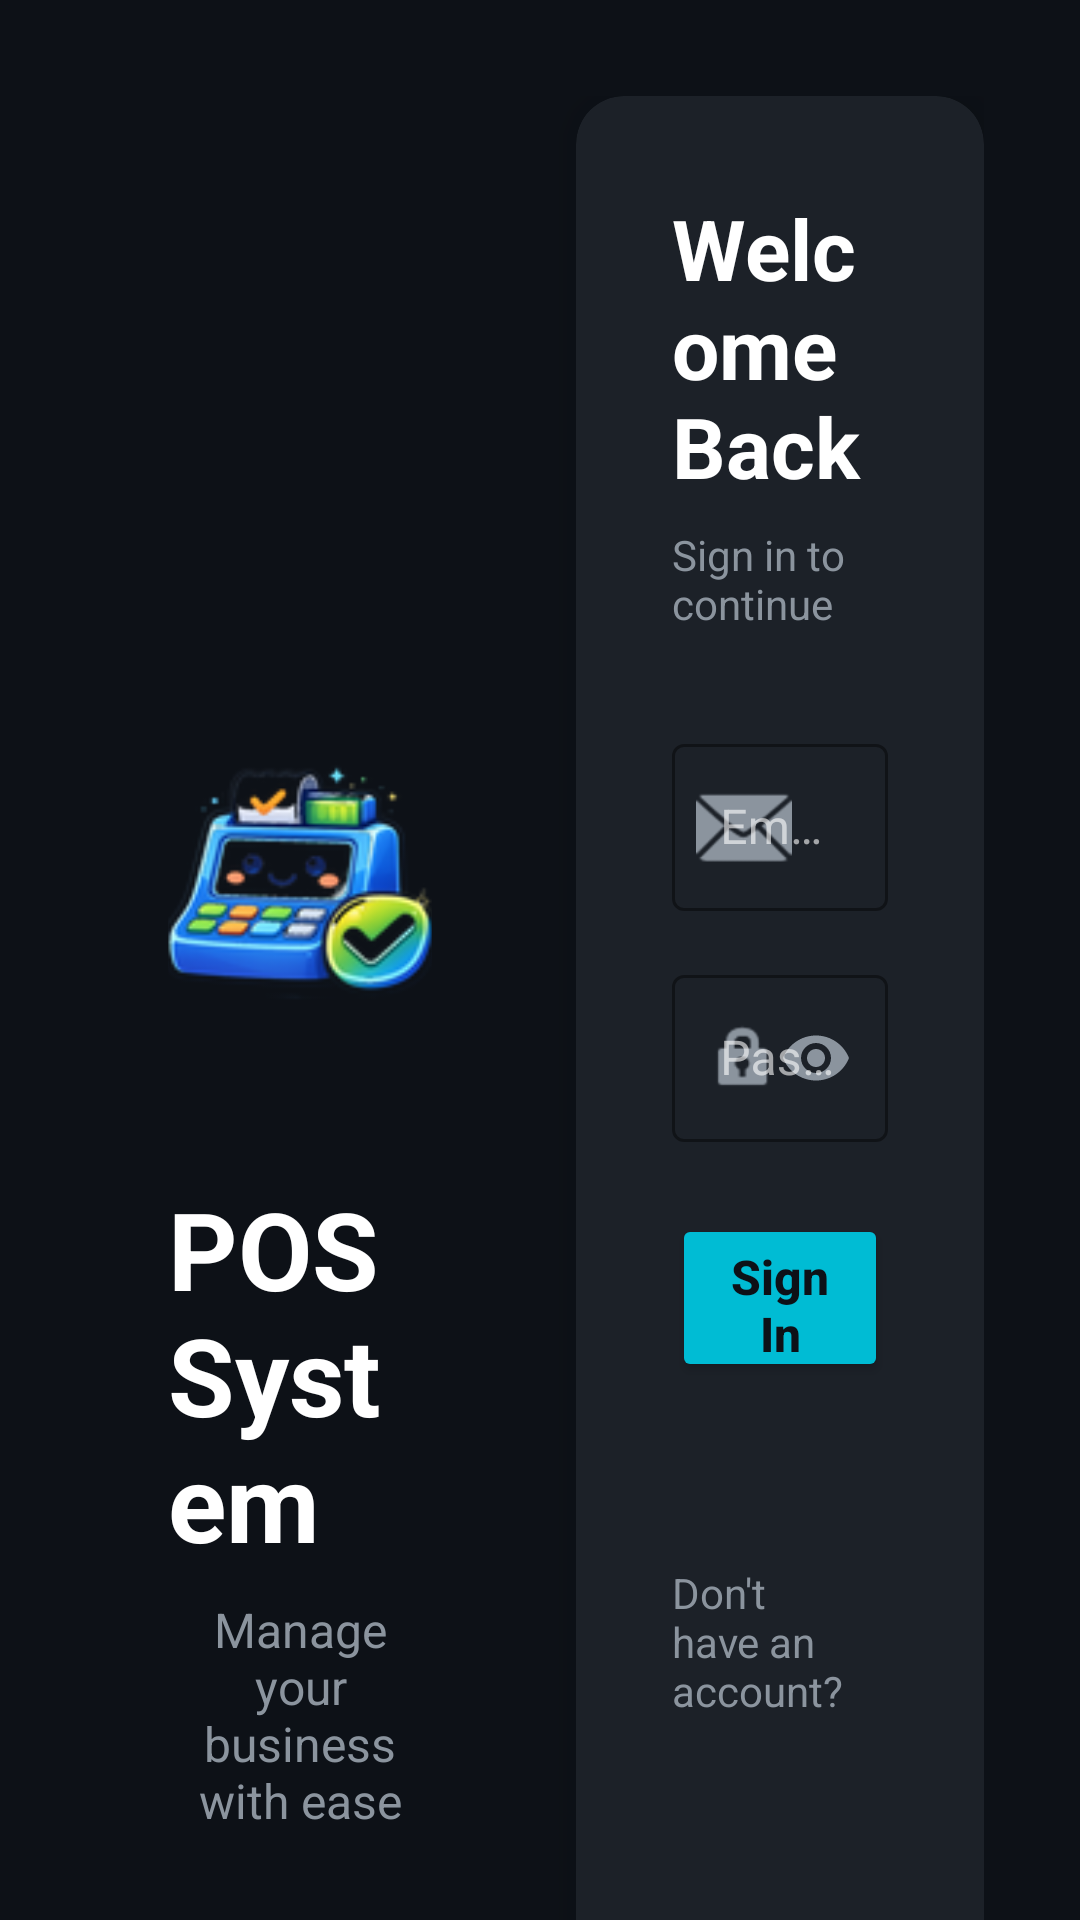

Produce the Android XML layout that renders to this screen, including the resource entries it uses.
<!-- AndroidManifest.xml: application theme Theme.Pos -->
<!-- res/layout/fragment_login.xml -->
<?xml version="1.0" encoding="utf-8"?>
<androidx.core.widget.NestedScrollView xmlns:android="http://schemas.android.com/apk/res/android"
    xmlns:app="http://schemas.android.com/apk/res-auto"
    android:layout_width="match_parent"
    android:layout_height="match_parent"
    android:background="@color/background_primary"
    android:fillViewport="true">

    <LinearLayout
        android:layout_width="match_parent"
        android:layout_height="wrap_content"
        android:gravity="center"
        android:orientation="horizontal"
        android:padding="32dp">

        
        <LinearLayout
            android:layout_width="0dp"
            android:layout_height="wrap_content"
            android:layout_weight="1"
            android:gravity="center"
            android:orientation="vertical"
            android:padding="24dp">

            <ImageView
                android:layout_width="140dp"
                android:layout_height="140dp"
                android:src="@mipmap/ic_launcher"
                android:layout_marginBottom="24dp"
                android:contentDescription="App Logo" />

            <TextView
                android:layout_width="wrap_content"
                android:layout_height="wrap_content"
                android:text="POS System"
                android:textColor="@color/text_primary"
                android:textSize="36sp"
                android:textStyle="bold"
                android:layout_marginBottom="8dp" />

            <TextView
                android:layout_width="wrap_content"
                android:layout_height="wrap_content"
                android:text="Manage your business with ease"
                android:textColor="@color/text_secondary"
                android:textSize="16sp"
                android:gravity="center" />

        </LinearLayout>

        
        <androidx.cardview.widget.CardView
            android:layout_width="0dp"
            android:layout_height="wrap_content"
            android:layout_weight="1"
            android:layout_marginStart="24dp"
            app:cardBackgroundColor="@color/background_card"
            app:cardCornerRadius="16dp"
            app:cardElevation="8dp"
            app:cardMaxElevation="12dp">

            <LinearLayout
                android:layout_width="match_parent"
                android:layout_height="wrap_content"
                android:orientation="vertical"
                android:padding="32dp">

                <TextView
                    android:layout_width="wrap_content"
                    android:layout_height="wrap_content"
                    android:text="Welcome Back"
                    android:textColor="@color/text_primary"
                    android:textSize="28sp"
                    android:textStyle="bold"
                    android:layout_marginBottom="8dp" />

                <TextView
                    android:layout_width="wrap_content"
                    android:layout_height="wrap_content"
                    android:text="Sign in to continue"
                    android:textColor="@color/text_secondary"
                    android:textSize="14sp"
                    android:layout_marginBottom="32dp" />

                <com.google.android.material.textfield.TextInputLayout
                    android:id="@+id/emailLayout"
                    style="@style/Widget.MaterialComponents.TextInputLayout.OutlinedBox"
                    android:layout_width="match_parent"
                    android:layout_height="wrap_content"
                    android:layout_marginBottom="16dp"
                    android:hint="Email"
                    app:boxStrokeColor="@color/accent_primary"
                    app:hintTextColor="@color/accent_primary"
                    app:startIconDrawable="@android:drawable/ic_dialog_email"
                    app:startIconTint="@color/text_secondary">

                    <com.google.android.material.textfield.TextInputEditText
                        android:id="@+id/emailInput"
                        android:layout_width="match_parent"
                        android:layout_height="wrap_content"
                        android:inputType="textEmailAddress"
                        android:textColor="@color/text_primary"
                        android:imeOptions="actionNext" />

                </com.google.android.material.textfield.TextInputLayout>

                <com.google.android.material.textfield.TextInputLayout
                    android:id="@+id/passwordLayout"
                    style="@style/Widget.MaterialComponents.TextInputLayout.OutlinedBox"
                    android:layout_width="match_parent"
                    android:layout_height="wrap_content"
                    android:layout_marginBottom="24dp"
                    android:hint="Password"
                    app:boxStrokeColor="@color/accent_primary"
                    app:hintTextColor="@color/accent_primary"
                    app:passwordToggleEnabled="true"
                    app:passwordToggleTint="@color/text_secondary"
                    app:startIconDrawable="@android:drawable/ic_lock_idle_lock"
                    app:startIconTint="@color/text_secondary">

                    <com.google.android.material.textfield.TextInputEditText
                        android:id="@+id/passwordInput"
                        android:layout_width="match_parent"
                        android:layout_height="wrap_content"
                        android:inputType="textPassword"
                        android:textColor="@color/text_primary"
                        android:imeOptions="actionDone" />

                </com.google.android.material.textfield.TextInputLayout>

                <Button
                    android:id="@+id/loginButton"
                    android:layout_width="match_parent"
                    android:layout_height="56dp"
                    android:text="Sign In"
                    android:textAllCaps="false"
                    android:textSize="16sp"
                    android:textStyle="bold"
                    android:backgroundTint="@color/accent_primary"
                    android:textColor="@color/background_primary"
                    android:layout_marginBottom="16dp"
                    app:cornerRadius="8dp" />

                <LinearLayout
                    android:layout_width="match_parent"
                    android:layout_height="wrap_content"
                    android:gravity="center"
                    android:orientation="horizontal">

                    <TextView
                        android:layout_width="wrap_content"
                        android:layout_height="wrap_content"
                        android:text="Don't have an account? "
                        android:textColor="@color/text_secondary"
                        android:textSize="14sp" />

                    <TextView
                        android:id="@+id/registerButton"
                        android:layout_width="wrap_content"
                        android:layout_height="wrap_content"
                        android:text="Register"
                        android:textColor="@color/accent_primary"
                        android:textSize="14sp"
                        android:textStyle="bold"
                        android:padding="4dp" />

                </LinearLayout>

                <View
                    android:layout_width="match_parent"
                    android:layout_height="1dp"
                    android:layout_marginVertical="24dp"
                    android:background="@color/border_color" />

                <com.google.android.material.button.MaterialButton
                    android:id="@+id/offlineButton"
                    style="@style/Widget.MaterialComponents.Button.OutlinedButton"
                    android:layout_width="match_parent"
                    android:layout_height="56dp"
                    android:text="@string/offline_mode"
                    android:textAllCaps="false"
                    android:textSize="14sp"
                    android:textStyle="bold"
                    app:strokeColor="@color/accent_primary"
                    android:textColor="@color/accent_primary"
                    android:layout_marginBottom="8dp"
                    app:cornerRadius="8dp" />

                <TextView
                    android:layout_width="wrap_content"
                    android:layout_height="wrap_content"
                    android:layout_gravity="center"
                    android:text="@string/offline_mode_hint"
                    android:textColor="@color/text_tertiary"
                    android:textSize="12sp" />

                <ProgressBar
                    android:id="@+id/progressBar"
                    android:layout_width="wrap_content"
                    android:layout_height="wrap_content"
                    android:layout_gravity="center"
                    android:visibility="gone"
                    android:layout_marginTop="16dp"
                    android:indeterminateTint="@color/accent_primary" />

            </LinearLayout>

        </androidx.cardview.widget.CardView>

    </LinearLayout>

</androidx.core.widget.NestedScrollView>
<!-- resources referenced by this layout -->
<resources>
  <color name="accent_primary">#00BCD4</color>
  <color name="background_card">#1C2128</color>
  <color name="background_primary">#0D1117</color>
  <color name="border_color">#30363D</color>
  <color name="text_primary">#FFFFFF</color>
  <color name="text_secondary">#8B949E</color>
  <color name="text_tertiary">#6E7681</color>
  <!-- mipmap ic_launcher: png bitmap (mipmap-hdpi, 5438 bytes) -->
  <style name="Theme.Pos" parent="Theme.Material3.Dark.NoActionBar">
          
          <item name="colorPrimary">@color/accent_primary</item>
          <item name="colorPrimaryDark">@color/accent_primary_dark</item>
          <item name="colorPrimaryVariant">@color/accent_primary_dark</item>
          <item name="colorOnPrimary">@color/background_primary</item>
          
          
          <item name="colorSecondary">@color/accent_secondary</item>
          <item name="colorSecondaryVariant">@color/accent_light</item>
          <item name="colorOnSecondary">@color/background_primary</item>
          
          
          <item name="android:colorBackground">@color/background_primary</item>
          <item name="colorSurface">@color/background_secondary</item>
          <item name="colorSurfaceVariant">@color/background_tertiary</item>
          <item name="colorOnSurface">@color/text_primary</item>
          <item name="colorOnSurfaceVariant">@color/text_secondary</item>
          
          
          <item name="android:statusBarColor">@color/background_primary</item>
          <item name="android:navigationBarColor">@color/background_secondary</item>
          
          
          <item name="colorError">@color/status_error</item>
          <item name="colorOnError">@color/text_primary</item>
      </style>
  <color name="accent_primary_dark">#0097A7</color>
  <color name="accent_secondary">#26C6DA</color>
  <color name="accent_light">#4DD0E1</color>
  <color name="background_secondary">#161B22</color>
  <color name="background_tertiary">#21262D</color>
  <color name="status_error">#EF4444</color>
</resources>
